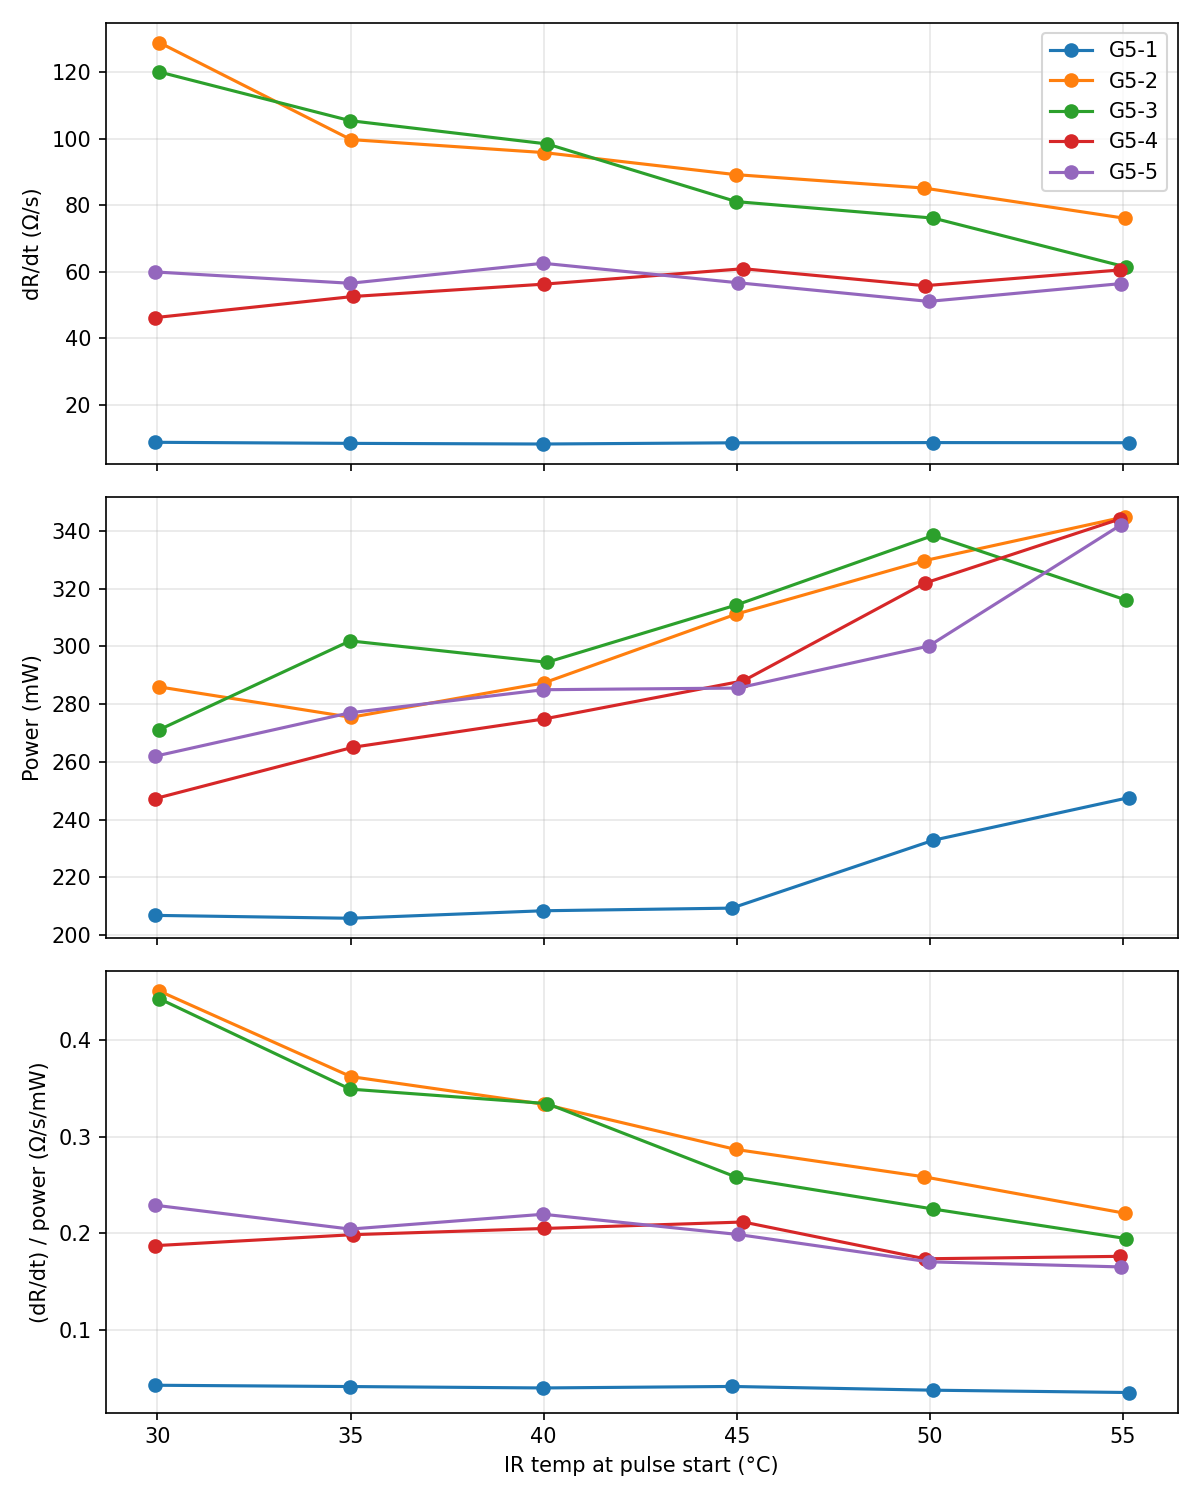

The table this chart was drawn from, first rows:
sample, pulse, t_start_s, duration_s, ir_C, R_start_ohm, power_mW, dR_dt_ohm_s, dR_dt_per_power
G5-1, 1, 50.1, 1.8, 29.93, 216.1, 206.8, 8.791, 0.04251
G5-1, 2, 102.1, 1.8, 34.99, 224.9, 205.8, 8.469, 0.04116
G5-1, 3, 154.1, 1.9, 39.99, 235.8, 208.4, 8.274, 0.0397
G5-1, 4, 206.0, 2.0, 44.87, 249.1, 209.3, 8.635, 0.04126
G5-1, 5, 258.0, 1.9, 50.09, 267.2, 232.8, 8.702, 0.03738
G5-1, 6, 310.1, 1.9, 55.15, 287.5, 247.6, 8.661, 0.03498
G5-2, 1, 50.0, 2.0, 30.05, 313.3, 286, 128.9, 0.4506
G5-2, 2, 102.1, 1.9, 35.01, 363, 275.5, 99.73, 0.362
G5-2, 3, 154.1, 1.9, 40.01, 394.3, 287.4, 95.82, 0.3334
G5-2, 4, 206.1, 1.9, 44.97, 435.3, 311.1, 89.2, 0.2867
G5-2, 5, 258.1, 1.8, 49.85, 476.5, 329.7, 85.16, 0.2583
G5-2, 6, 310.0, 1.9, 55.05, 510.6, 344.9, 76.09, 0.2206
G5-3, 1, 50.0, 1.9, 30.05, 337.3, 271.2, 120, 0.4427
G5-3, 2, 102.1, 1.9, 34.99, 378.4, 301.9, 105.4, 0.3491
G5-3, 3, 154.1, 1.8, 40.09, 409.1, 294.5, 98.41, 0.3341
G5-3, 4, 206.0, 1.9, 44.99, 454.1, 314.4, 81.09, 0.2579
G5-3, 5, 258.2, 1.8, 50.09, 491.3, 338.5, 76.14, 0.2249
G5-3, 6, 310.0, 1.9, 55.09, 523, 316.1, 61.41, 0.1943
G5-4, 1, 50.1, 1.9, 29.93, 305.8, 247.2, 46.23, 0.187
G5-4, 2, 102.0, 1.9, 35.07, 324.9, 265.1, 52.6, 0.1984
G5-4, 3, 154.0, 1.9, 40.01, 347.7, 274.9, 56.3, 0.2048
G5-4, 4, 206.1, 1.8, 45.17, 378.8, 288.1, 60.93, 0.2115
G5-4, 5, 258.1, 1.9, 49.87, 415.9, 322, 55.83, 0.1734
G5-4, 6, 310.1, 1.9, 54.91, 449.8, 344.1, 60.55, 0.176
G5-5, 1, 50.0, 1.8, 29.93, 316.8, 261.9, 59.97, 0.2289
G5-5, 2, 102.1, 1.9, 34.99, 338.1, 277, 56.57, 0.2042
G5-5, 3, 154.2, 1.8, 39.99, 364, 285, 62.57, 0.2195
G5-5, 4, 206.0, 2.0, 45.03, 398.1, 285.6, 56.72, 0.1986
G5-5, 5, 258.0, 2.0, 49.97, 436.2, 300.1, 51.12, 0.1703
G5-5, 6, 310.1, 1.9, 54.95, 470.3, 342.2, 56.47, 0.165
